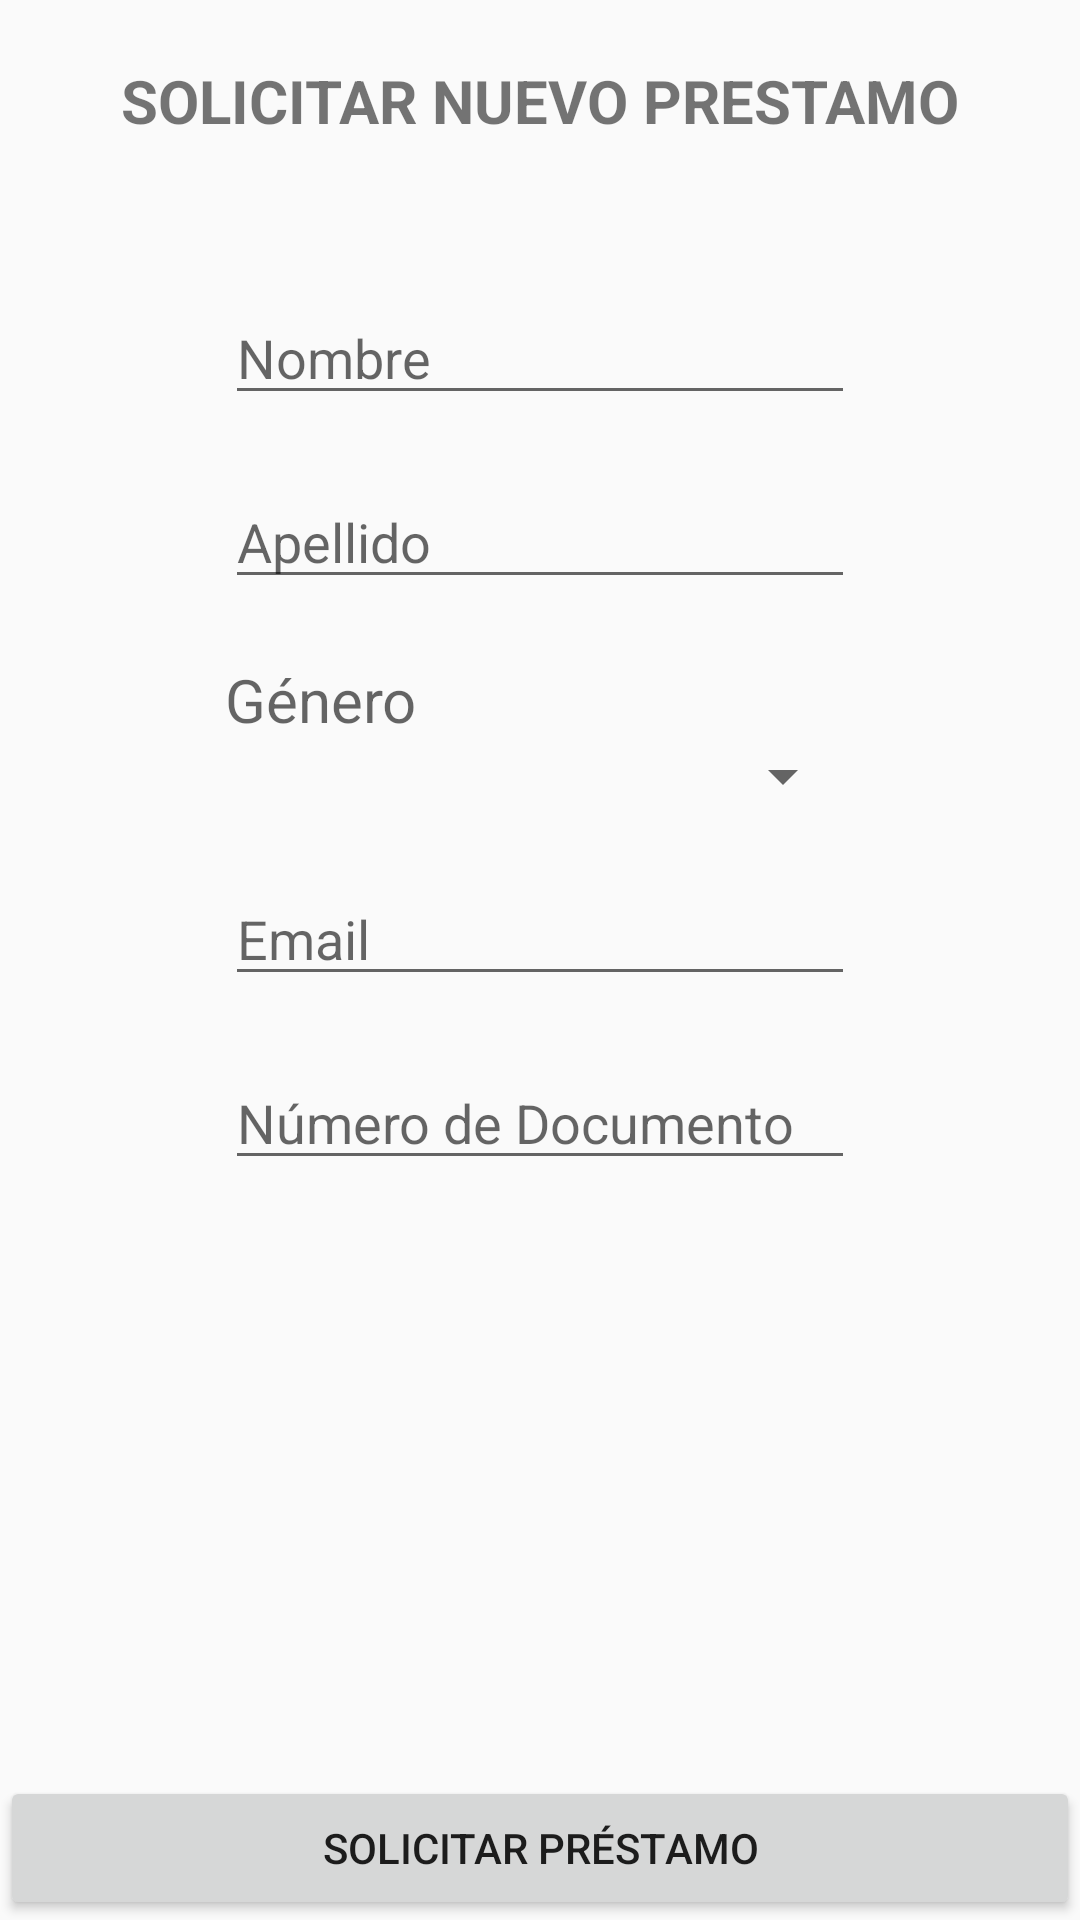

This screen was rendered from an Android layout file. Write that file and the resources it references.
<!-- AndroidManifest.xml: application theme Theme.ProyectoEntrevista -->
<!-- res/layout/fragment_pedir_prestamos.xml -->
<?xml version="1.0" encoding="utf-8"?>
<androidx.constraintlayout.widget.ConstraintLayout xmlns:android="http://schemas.android.com/apk/res/android"
    xmlns:app="http://schemas.android.com/apk/res-auto"
    xmlns:tools="http://schemas.android.com/tools"
    android:layout_width="match_parent"
    android:layout_height="match_parent"
    tools:context=".ui.fragments.PedirPrestamos">


    <TextView
        android:id="@+id/textView2"
        android:layout_width="wrap_content"
        android:layout_height="wrap_content"
        android:layout_marginTop="20dp"
        android:text="@string/text_title"
        android:textSize="20dp"
        android:textStyle="bold"
        app:layout_constraintEnd_toEndOf="parent"
        app:layout_constraintStart_toStartOf="parent"
        app:layout_constraintTop_toTopOf="parent" />

    <EditText
        android:id="@+id/editText_nombre"
        android:layout_width="wrap_content"
        android:layout_height="wrap_content"
        android:layout_marginTop="50dp"
        android:ems="10"
        android:hint="@string/text_name"
        android:inputType="textPersonName"
        app:layout_constraintEnd_toEndOf="parent"
        app:layout_constraintStart_toStartOf="parent"
        app:layout_constraintTop_toBottomOf="@+id/textView2" />

    <EditText
        android:id="@+id/editText_apellido"
        android:layout_width="wrap_content"
        android:layout_height="wrap_content"
        android:layout_marginTop="20dp"
        android:ems="10"
        android:hint="@string/text_apellido"
        android:inputType="textPersonName"
        app:layout_constraintEnd_toEndOf="@+id/editText_nombre"
        app:layout_constraintStart_toStartOf="@+id/editText_nombre"
        app:layout_constraintTop_toBottomOf="@+id/editText_nombre" />

    <EditText
        android:id="@+id/editText_mail"
        android:layout_width="wrap_content"
        android:layout_height="wrap_content"
        android:layout_marginTop="20dp"
        android:ems="10"
        android:hint="@string/text_mail"
        android:inputType="textEmailAddress"
        app:layout_constraintEnd_toEndOf="@+id/editText_apellido"
        app:layout_constraintStart_toStartOf="@+id/editText_apellido"
        app:layout_constraintTop_toBottomOf="@+id/spinner_type_doc" />

    <EditText
        android:id="@+id/editText_docNumber"
        android:layout_width="wrap_content"
        android:layout_height="wrap_content"
        android:layout_marginTop="20dp"
        android:ems="10"
        android:hint="@string/text_docNumber"
        android:inputType="textPersonName"
        app:layout_constraintEnd_toEndOf="@+id/editText_mail"
        app:layout_constraintStart_toStartOf="@+id/editText_mail"
        app:layout_constraintTop_toBottomOf="@+id/editText_mail" />

    <Button
        android:id="@+id/button_enviar_peticion"
        android:layout_width="match_parent"
        android:layout_height="wrap_content"
        android:text="@string/boton_enviar_peticion"
        app:layout_constraintBottom_toBottomOf="parent" />

    <Spinner
        android:id="@+id/spinner_type_doc"
        android:layout_width="0dp"
        android:layout_height="wrap_content"
        app:layout_constraintEnd_toEndOf="@+id/editText_apellido"
        app:layout_constraintStart_toStartOf="@+id/editText_apellido"
        app:layout_constraintTop_toBottomOf="@+id/textView3" />

    <TextView
        android:id="@+id/textView3"
        android:layout_width="wrap_content"
        android:layout_height="wrap_content"
        android:layout_marginTop="20dp"
        android:hint="@string/text_genero"
        android:textSize="20dp"
        app:layout_constraintStart_toStartOf="@+id/editText_apellido"
        app:layout_constraintTop_toBottomOf="@+id/editText_apellido" />

</androidx.constraintlayout.widget.ConstraintLayout>
<!-- resources referenced by this layout -->
<resources>
  <string name="boton_enviar_peticion">Solicitar Préstamo</string>
  <string name="text_apellido">Apellido</string>
  <string name="text_docNumber">Número de Documento</string>
  <string name="text_genero">Género</string>
  <string name="text_mail">Email</string>
  <string name="text_name">Nombre</string>
  <string name="text_title">SOLICITAR NUEVO PRESTAMO</string>
  <style name="Theme.ProyectoEntrevista" parent="Theme.AppCompat.Light">
          
          <item name="colorPrimary">@color/purple_500</item>
          <item name="colorPrimaryVariant">@color/purple_700</item>
          <item name="colorOnPrimary">@color/white</item>
          
          <item name="colorSecondary">@color/teal_200</item>
          <item name="colorSecondaryVariant">@color/teal_700</item>
          <item name="colorOnSecondary">@color/black</item>
          
          <item name="android:statusBarColor" tools:targetApi="l">?attr/colorPrimaryVariant</item>
          
      </style>
  <!-- not gathered from this repository: default colours our renderer supplied (Android Studio template values) -->
  <color name="purple_500">#FF6200EE</color>
  <color name="purple_700">#FF3700B3</color>
  <color name="teal_200">#FF03DAC5</color>
  <color name="teal_700">#FF018786</color>
  <color name="black">#FF000000</color>
  <color name="white">#FFFFFFFF</color>
</resources>
